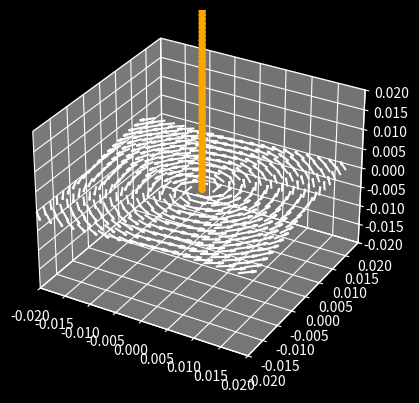

Write the Python code that produced this figure.
import numpy
import matplotlib.pyplot as plt

L=1
I=0.1
SCL=1


def get_B(I,l_pos,l_vector,P):
    r_vector = [P[0]-l_pos[0],P[1]-l_pos[1],P[2]-l_pos[2]]
    r = numpy.sqrt(r_vector[0]**2+r_vector[1]**2+r_vector[2]**2)
    if r<=0.00001:
        return [0,0,0]
    r_vector = [r_vector[0],r_vector[1],r_vector[2]]
    
    X=(10**(-7))*I/(r**3)
    B_vector = X*numpy.cross(l_vector,r_vector)

    return B_vector

def dist(p0,p1):
    return numpy.sqrt((p0[0]-p1[0])**2+(p0[1]-p1[1])**2)
    
    
    


test_r = 0.02
test_d = 0.002
x = numpy.arange(-test_r, test_r, test_d)
y = numpy.arange(-test_r, test_r, test_d)
z = numpy.zeros(x.size)

Px,Py,Pz=[],[],[]
Bx,By,Bz=[],[],[]


for _x in x:
    for _y in y:
        v=[0,0,0]
        v0 = get_B(I,[0,0,0],[0,0,1],[_x,_y,0])
        
        v[0]+=v0[0]*SCL
        v[1]+=v0[1]*SCL
        v[2]+=v0[2]*SCL
        
        Bx.append(v[0])
        By.append(v[1])
        Bz.append(v[2])
        Px.append(_x)
        Py.append(_y)
        Pz.append(0)

Bx = numpy.array(Bx)
By = numpy.array(By)
Bz = numpy.array(Bz)
            
Px = numpy.array(Px)
Py = numpy.array(Py)
Pz = numpy.array(Pz)

plt.style.use('dark_background')
ax = plt.figure().add_subplot(projection='3d')

ax.set_xlim([-test_r, test_r])
ax.set_ylim([-test_r, test_r])
ax.set_zlim([-test_r, test_r])

ax.quiver(Px,Py,Pz,Bx,By,Bz,normalize=True,length=0.003)

wirez = numpy.arange(0,L,0.001)
ax.scatter(numpy.zeros(wirez.size),numpy.zeros(wirez.size),wirez,c="orange")

plt.show()

# print(Bx)
# print(By)
# ax.quiver(Px,Py,Bx,By,color="white")


# ax.set_title("B Field of A Wire")
# ax.set_xlabel("X(meters)")
# ax.set_ylabel("Y(meters)")
# plt.gca().set_aspect('equal')
# plt.show()